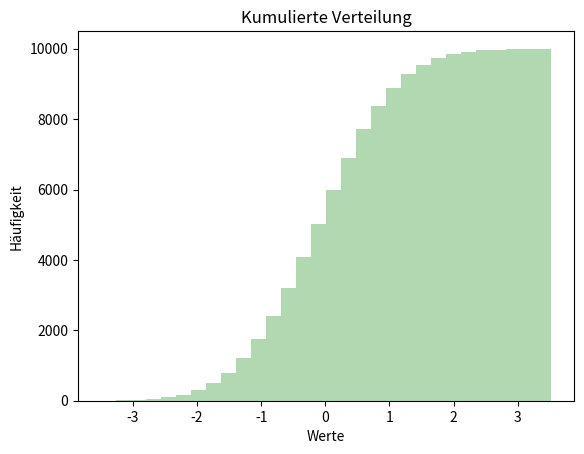

Here is the Python script that generated this plot:
import matplotlib.pyplot as plt
import numpy as np

# Beispiel-Daten: Normalverteilung
data = np.random.randn(10000)

# Histogramm erstellen
plt.hist(data, bins=30, color="green", alpha=0.3, cumulative=True)

plt.xlabel('Werte')
plt.ylabel('Häufigkeit')
plt.title('Kumulierte Verteilung')
plt.show()
